5-way image classification set "railway_defect_dataset" from GitHub (DEMACARTI/Code_on_track); label vocabulary: broken, crack, damaged, normal, rust.

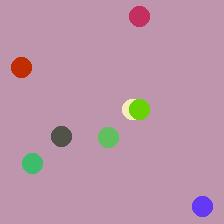
Label: broken

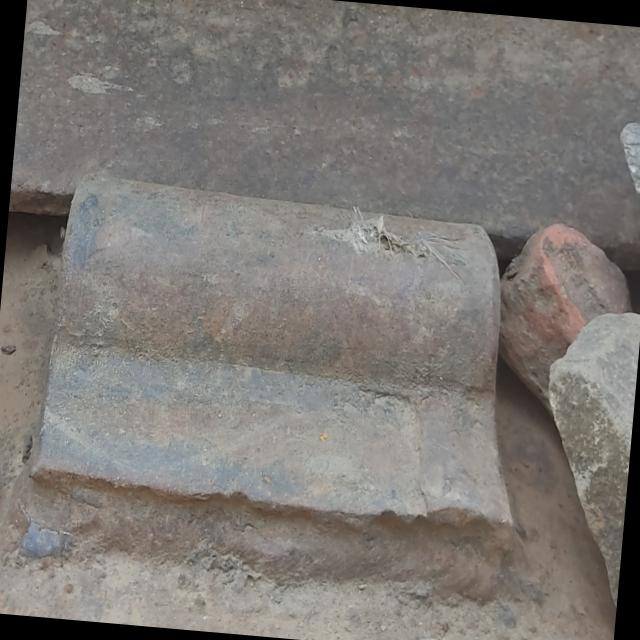
Label: normal

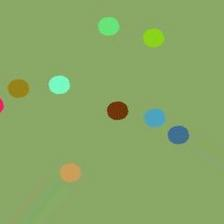
Label: rust

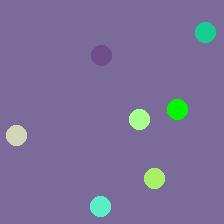
Label: rust

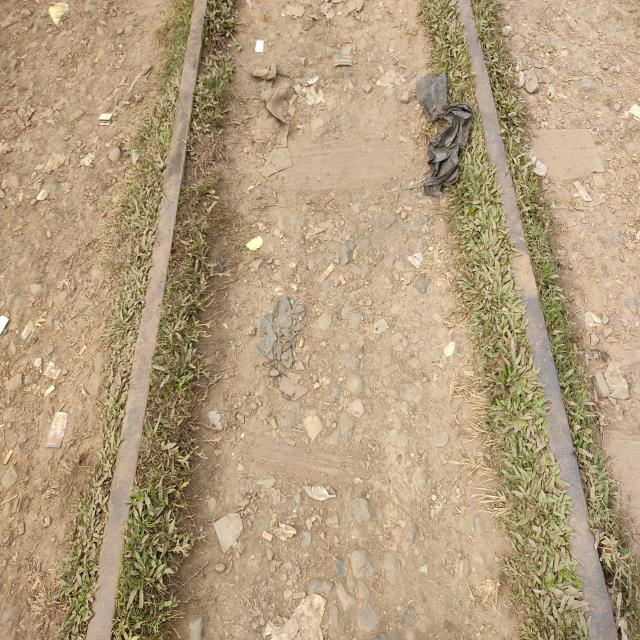
Label: normal

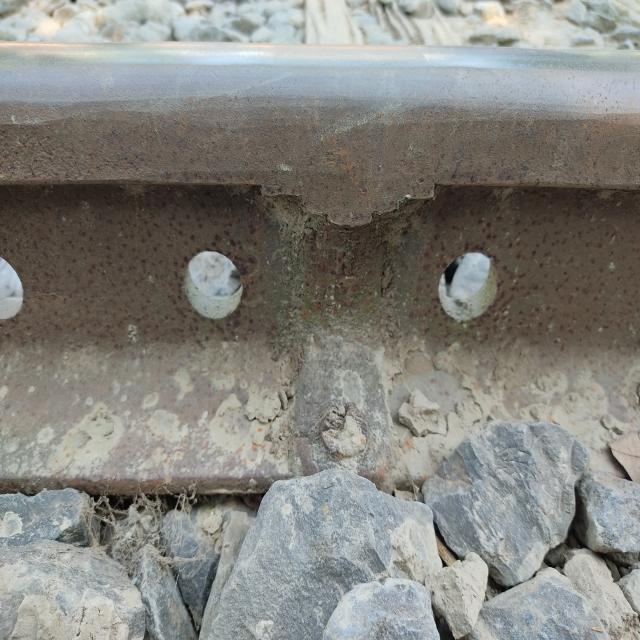
Label: damaged
